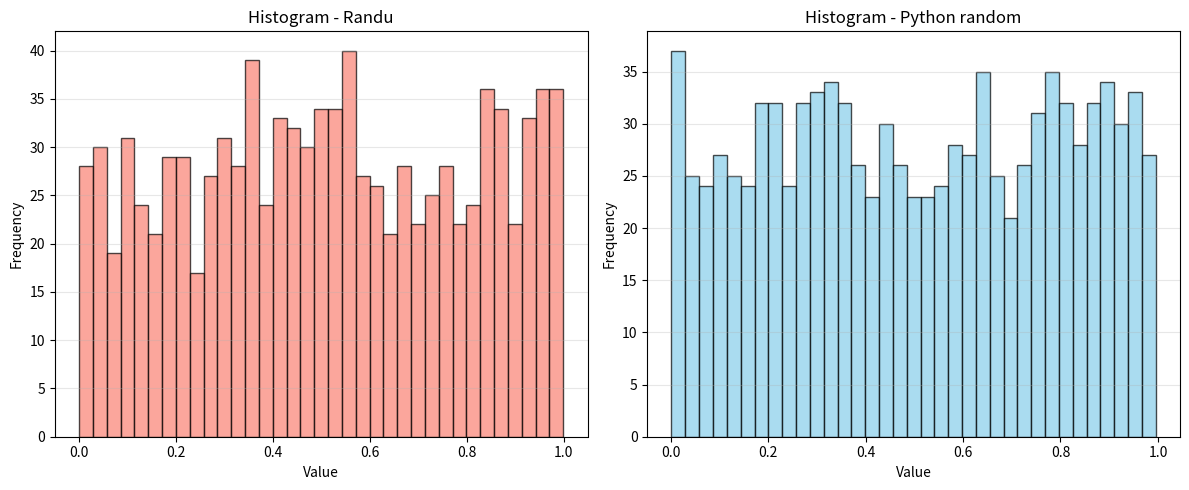

This chart was generated by the following Python code:
import matplotlib.pyplot as plt
from scipy.stats import chisquare
import random
import numpy as np

# Randu function
def Randu(seed, amount): 
    m = 2**31
    x = seed
    random_numbers = []
    for _ in range(amount): 
        x = (65539 * x) % m
        normalize  = x / m
        random_numbers.append(normalize) #Normalizarion between 0 and 1
    return random_numbers

# Usage of same seed and amount of numbers to be generated with both of them
randu = Randu(33, 1000)
random.seed(33)
python_random_numbers = [random.random() for _ in range(1000)]

#Histogram
plt.figure(figsize=(12,5))

plt.subplot(1,2,1)
plt.hist(randu, bins=35, color='salmon', edgecolor='black', alpha=0.7)
plt.title("Histogram - Randu")
plt.xlabel("Value")
plt.ylabel("Frequency")
plt.grid(axis='y', alpha=0.3)

plt.subplot(1,2,2)
plt.hist(python_random_numbers, bins=35, color='skyblue', edgecolor='black', alpha=0.7)
plt.title("Histogram - Python random")
plt.xlabel("Value")
plt.ylabel("Frequency")
plt.grid(axis='y', alpha=0.3)

plt.tight_layout()
plt.show()


# Hypothesis Functions: 
def chi_square_test(numbers, bins=35):
    n = len(numbers)
    E = n / bins
    counts, _ = np.histogram(numbers, bins=bins, range=(0.0, 1.0))
    chi2_stat, p_val = chisquare(counts, f_exp=[E]*bins)
    return chi2_stat, p_val

# Chisquare test for both type of numbers
chi2_randu, p_randu = chi_square_test(randu)
chi2_python, p_python = chi_square_test(python_random_numbers)

# Critical values for df = 34
chi2_95 = 48.602
chi2_90 = 45.563

print("\n=== Valores de Chi^2 a un grado de libertad de 34 ===")
print(f"Comparación con tabla:")
print(f"  chi²[0.95, 34] = {chi2_95}")
print(f"  chi²[0.90, 34] = {chi2_90}")

print("\n=== Chi-cuadrado (Randu) ===")
print(f"Chi² = {chi2_randu:.4f}, p = {p_randu:.4f}")
if chi2_randu < chi2_95:
    print("\nA un nivel de confianza del 95%: no podemos rechazar la hipótesis nula de que los números generados provienen de una distribución uniforme.")
elif chi2_randu < chi2_90:
    print("\nA un nivel de confianza del 90%: no podemos rechazar la hipótesis nula de que los números generados provienen de una distribución uniforme, pero sí se rechaza al 95%.")
else:
    print("\nSegún la prueba, se rechaza la hipótesis nula: los números generados no provienen de una distribución uniforme.")

print("\n=== Chi-cuadrado (Python random) ===")
print(f"Chi² = {chi2_python:.4f}, p = {p_python:.4f}")
if chi2_python < chi2_95:
    print("\nA un nivel de confianza del 95%: no podemos rechazar la hipótesis nula de que los números generados provienen de una distribución uniforme.")
elif chi2_python < chi2_90:
    print("\nA un nivel de confianza del 90%: no podemos rechazar la hipótesis nula de que los números generados provienen de una distribución uniforme, pero sí se rechaza al 95%.")
else:
    print("\nSegún la prueba, se rechaza la hipótesis nula: los números generados no provienen de una distribución uniforme.")